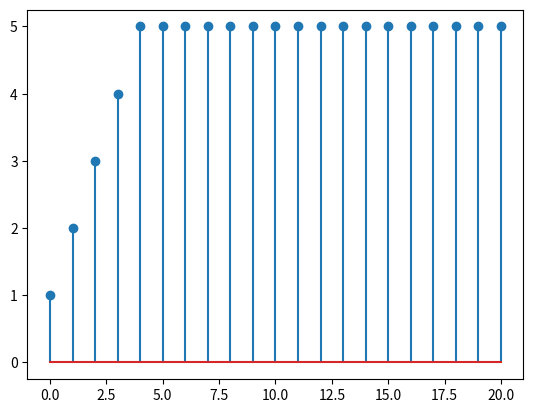

Here is the Python script that generated this plot:
import numpy as np
import matplotlib.pyplot as plt

def u(n):
    return 1 if n>=0 else 0
def h(n):
    return u(n)-u(n-5)
def x(n):
    return u(n)


def convolution(x_func, h_func,n_min, n_max):
    y = []
    for n in range(n_min, n_max+1):
        sum = 0
        for k in range (n_min,n+1):
            sum+=h_func(k)*x_func(n-k)
        y.append(sum)
    return y
n_min = 0
n_max = 20
n = np.arange(0,n_max+1,1)
y1 = convolution(x,h,n_min,n_max)
print(y1)
plt.stem(n,y1)
plt.show()